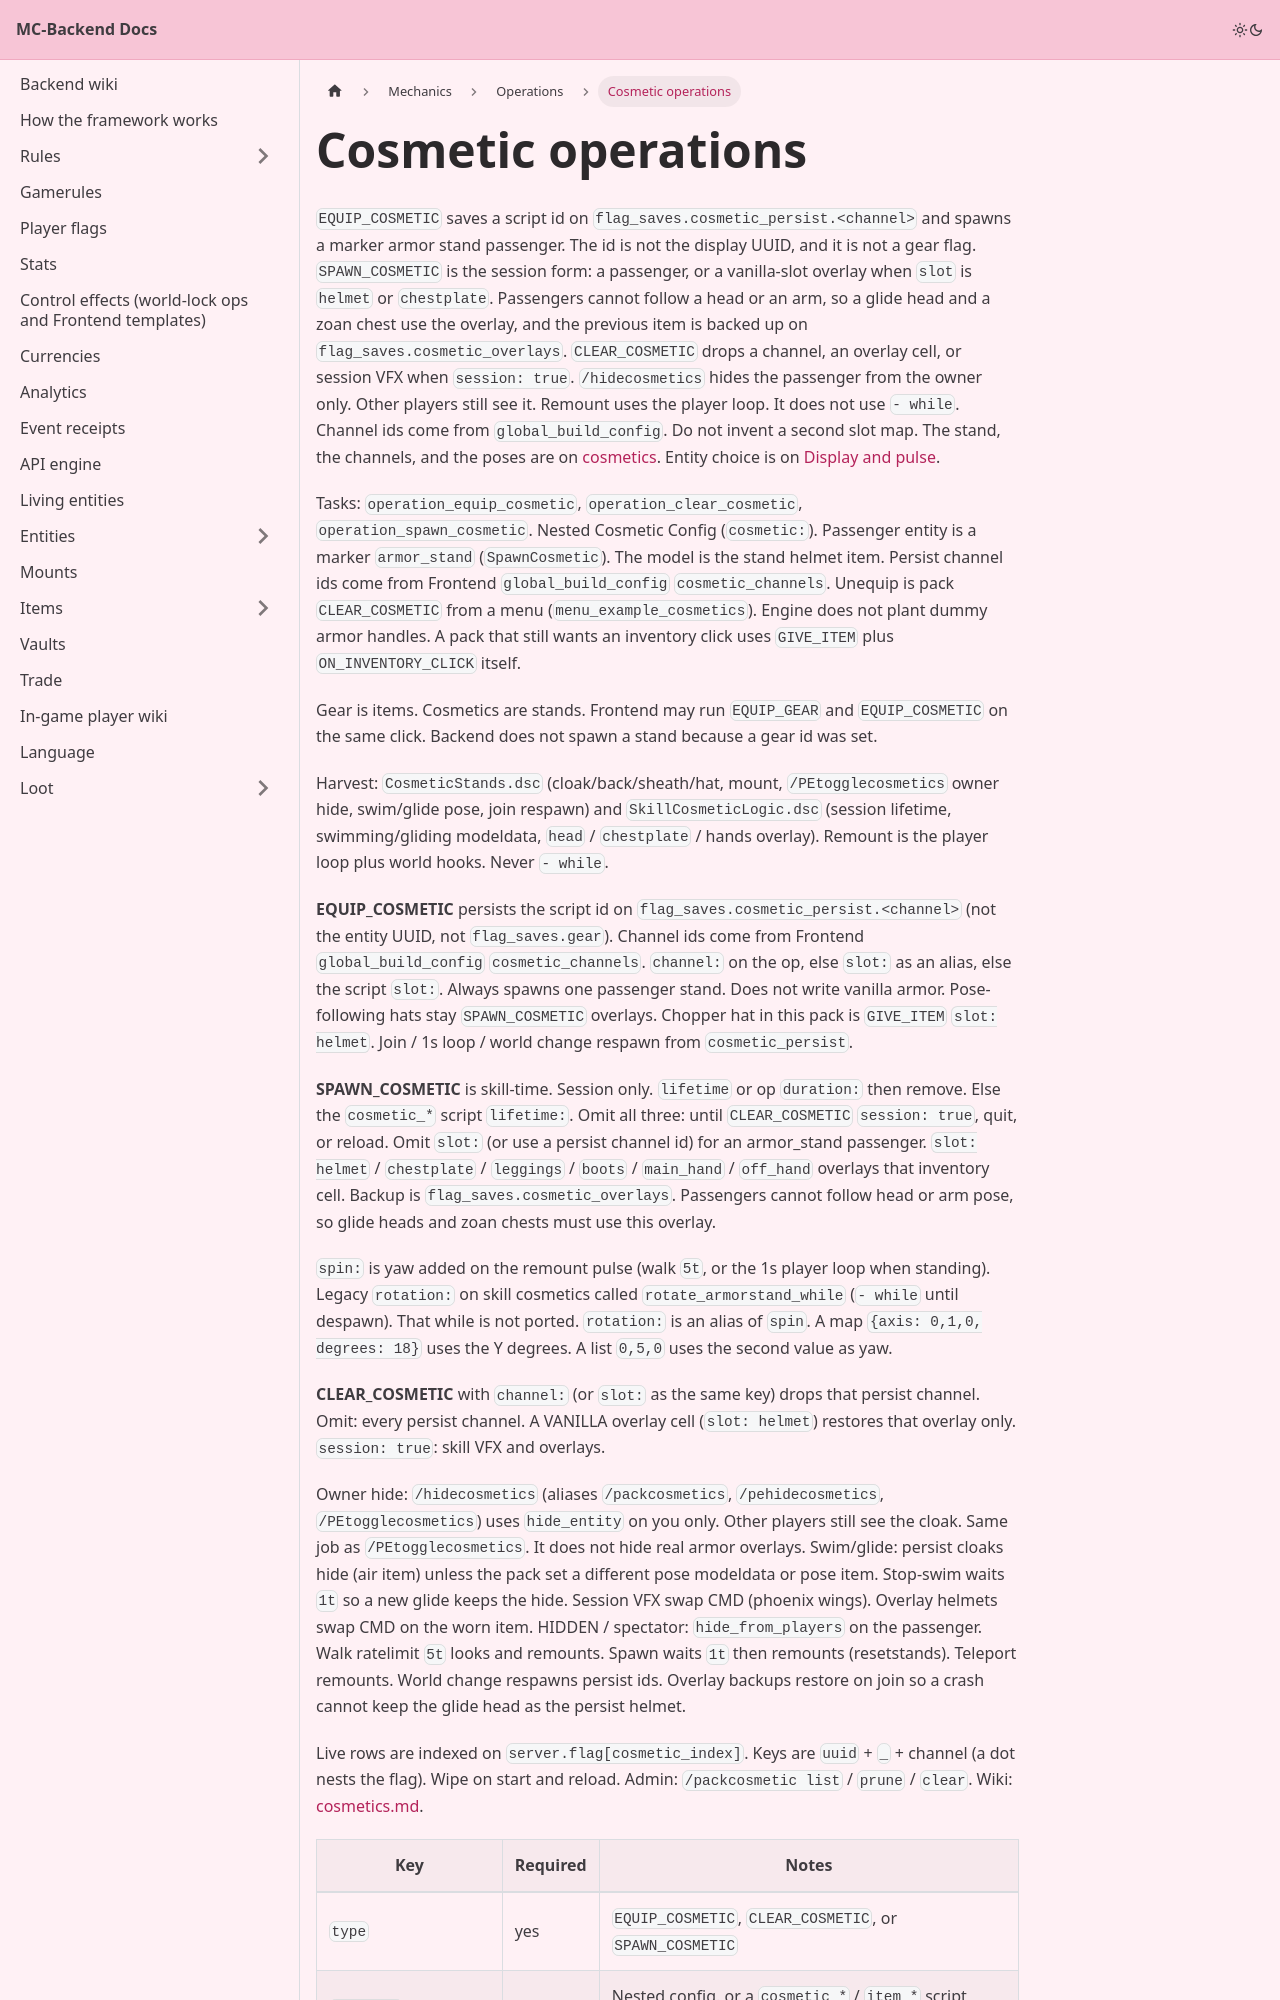

repository: Pirate-Era-Network/MC-Backend-Docs · page: mechanics/operations/cosmetics.html · generator: docusaurus

---
sidebar_position: 44
---

# Cosmetic operations

`EQUIP_COSMETIC` saves a script id on `flag_saves.cosmetic_persist.<channel>` and spawns a marker armor stand passenger. The id is not the display UUID, and it is not a gear flag. `SPAWN_COSMETIC` is the session form: a passenger, or a vanilla-slot overlay when `slot` is `helmet` or `chestplate`. Passengers cannot follow a head or an arm, so a glide head and a zoan chest use the overlay, and the previous item is backed up on `flag_saves.cosmetic_overlays`. `CLEAR_COSMETIC` drops a channel, an overlay cell, or session VFX when `session: true`. `/hidecosmetics` hides the passenger from the owner only. Other players still see it. Remount uses the player loop. It does not use `- while`. Channel ids come from `global_build_config`. Do not invent a second slot map. The stand, the channels, and the poses are on [cosmetics](../../cosmetics.md). Entity choice is on [Display and pulse](display.md).

Tasks: `operation_equip_cosmetic`, `operation_clear_cosmetic`, `operation_spawn_cosmetic`. Nested Cosmetic Config (`cosmetic:`). Passenger entity is a marker `armor_stand` (`SpawnCosmetic`). The model is the stand helmet item. Persist channel ids come from Frontend `global_build_config` `cosmetic_channels`. Unequip is pack `CLEAR_COSMETIC` from a menu (`menu_example_cosmetics`). Engine does not plant dummy armor handles. A pack that still wants an inventory click uses `GIVE_ITEM` plus `ON_INVENTORY_CLICK` itself.

Gear is items. Cosmetics are stands. Frontend may run `EQUIP_GEAR` and `EQUIP_COSMETIC` on the same click. Backend does not spawn a stand because a gear id was set.

Harvest: `CosmeticStands.dsc` (cloak/back/sheath/hat, mount, `/PEtogglecosmetics` owner hide, swim/glide pose, join respawn) and `SkillCosmeticLogic.dsc` (session lifetime, swimming/gliding modeldata, `head` / `chestplate` / hands overlay). Remount is the player loop plus world hooks. Never `- while`.

**EQUIP_COSMETIC** persists the script id on `flag_saves.cosmetic_persist.<channel>` (not the entity UUID, not `flag_saves.gear`). Channel ids come from Frontend `global_build_config` `cosmetic_channels`. `channel:` on the op, else `slot:` as an alias, else the script `slot:`. Always spawns one passenger stand. Does not write vanilla armor. Pose-following hats stay `SPAWN_COSMETIC` overlays. Chopper hat in this pack is `GIVE_ITEM` `slot: helmet`. Join / 1s loop / world change respawn from `cosmetic_persist`.

**SPAWN_COSMETIC** is skill-time. Session only. `lifetime` or op `duration:` then remove. Else the `cosmetic_*` script `lifetime:`. Omit all three: until `CLEAR_COSMETIC` `session: true`, quit, or reload. Omit `slot:` (or use a persist channel id) for an armor_stand passenger. `slot: helmet` / `chestplate` / `leggings` / `boots` / `main_hand` / `off_hand` overlays that inventory cell. Backup is `flag_saves.cosmetic_overlays`. Passengers cannot follow head or arm pose, so glide heads and zoan chests must use this overlay.
